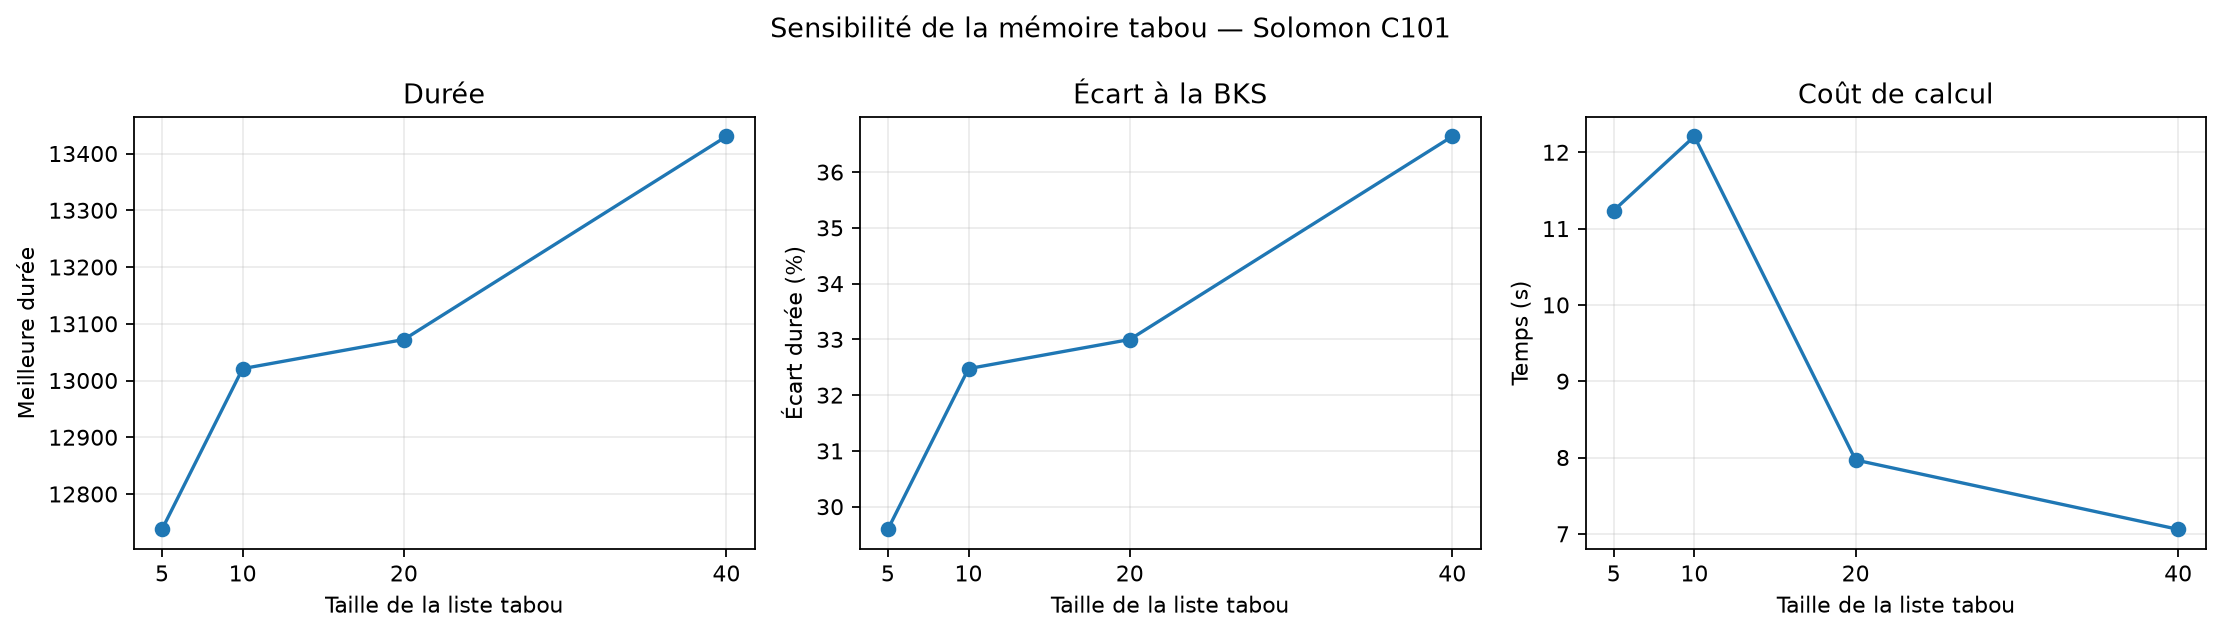

The data file committed next to this chart (first rows):
taille_tabou, duree, ecart_duree_BKS_%, temps_s, iterations
5, 12738, 29.59, 11.24, 400
10, 13021, 32.48, 12.21, 400
20, 13072, 33, 7.967, 275
40, 13430, 36.64, 7.059, 247
